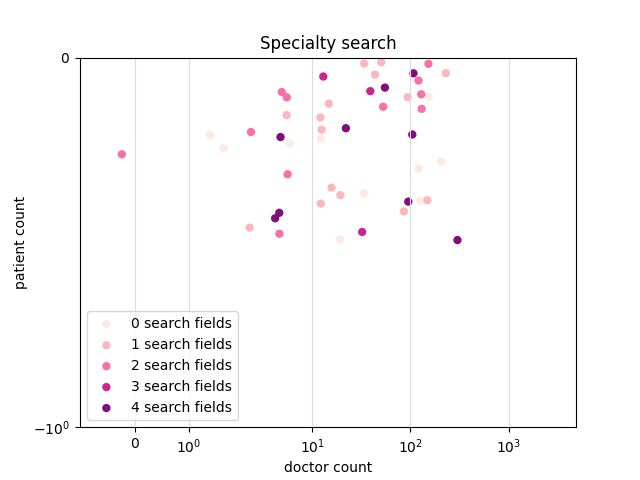

Source data for this figure (header and first rows):
lat, lon, insurance, condition, specialty, age, gender, doctor count, patient count
41.18, -73.85, unitedhealthcare-unitedhealthcare-ny-gol…, , cardiothoracic-surgery, , , 1, 0
40.6, -74.08, unitedhealthcare-oxford-aarp-medicare-co…, , ophthalmology, , , 3, 0
40.8, -73.69, unitedhealthcare-unitedhealthcare-north-…, , emergency-medicine, , , 154, 0
40.6, -74.08, empire-blue-cross-blue-shield-healthy-ne…, , emergency-medicine, , , 54, 0
40.79, -73.73, aetna-health-insurance-aetna-limited-ben…, , pediatric-endocrinology, , , 5, 0
40.73, -73.26, unitedhealthcare-unitedhealthcare-ny-gol…, , urology, , , 5, 0
40.66, -73.84, aetna-health-insurance-aetna-select, , emergency-medicine, , , 86, 0
40.67, -73.7, empire-blue-cross-blue-shield-exchange-e…, , emergency-medicine, , , 130, 0
40.73, -73.26, cigna-healthcare-managed-care-plans-netw…, , physical-rehab-medicine, , , 6, 0
40.8, -73.69, aetna-health-insurance-aetna-medicare-pl…, , internal-medicine, , , 410, 0
40.8, -73.69, elderplan-elderplan-for-medicaid-benefic…, , maternal-fetal-medicine, , , 19, 0
40.79, -73.73, unitedhealthcare-oxford-exchange, , family-medicine, , , 44, 0
40.6, -74.08, emblemhealth-hip-hip-premium-network-hmo…, , nuclear-cardiology, , , 5, 0
40.6, -74.08, emblemhealth-hip-hip-select-ppo-plans, , obstetrics-and-gynecology, , , 23, 0
40.73, -73.26, magnacare-magnacare-guardian, , internal-medicine, , , 87, 0
40.66, -73.84, fidelis-care-fidelis-dual-advantage, , pediatrics, , , 206, 0
40.79, -73.73, emblemhealth-ghi-ghi-epo-ppo-share, , internal-medicine, , , 485, 0
40.86, -73.36, health-net-federal-services-tricare-prog…, , physician-assistant-services, , , 12, 0
40.61, -74.15, cigna-healthcare-managed-care-plans-open…, , np-in-family-health, , , 18, 0
40.76, -73.69, healthfirst-healthfirst-life-improvement…, , obstetrics-and-gynecology, , , 94, 0
41.15, -73.83, fidelis-care-fidelis-medicare-advantage-…, , pulmonary-disease, , , 4, 0
40.8, -73.69, healthfirst-healthfirst-increased-benefi…, , internal-medicine, , , 443, 0
40.79, -73.73, unitedhealthcare-unitedhealthcare-ny-pla…, , orthopaedic-surgery, , , 74, 0
40.76, -73.69, pending-accepts-most-insurances-please-c…, , medical-oncology, , , 0, 0
40.74, -73.68, empire-blue-cross-blue-shield-directshar…, , cardiology, , , 96, 0
40.74, -73.68, affinity-health-plan-exchange-affinity-e…, , emergency-medicine, , , 129, 0
41.22, -73.89, unitedhealthcare-oxford-oxford-gold-ny-s…, , emergency-medicine, , , 4, 0
40.78, -73.95, unitedhealthcare-oxford-freedom-plan-ppo, , vascular-intervent-radiology, , , 5, 0
40.76, -73.69, aetna-health-insurance-aetna-medicare-pl…, , obstetrics-and-gynecology, , , 107, 0
40.77, -73.97, unitedhealthcare-exchange-unitedhealthca…, , urology, , , 16, 0
40.74, -74, unitedhealthcare-exchange-unitedhealthca…, , internal-medicine, , , 151, 0
40.57, -74.12, unitedhealthcare-unitedhealthcare-north-…, , internal-medicine, , , 121, 0
40.74, -74, empire-blue-cross-blue-shield-direct-pay…, , family-medicine, , , 9, 0
40.79, -73.73, emblemhealth-ghi-ghi-brooklyn-healthwork…, , emergency-medicine, , , 148, 0
40.61, -74.09, aetna-health-insurance-aetna-voluntary-g…, , pediatrics, , , 53, 0
40.74, -74, empire-blue-cross-blue-shield-medibluesm…, , internal-medicine, , , 165, 0
40.83, -73.69, empire-blue-cross-blue-shield-hmo, , np-in-adult-health, , , 34, 0
40.79, -73.73, empire-blue-cross-blue-shield-epo, , pediatrics, , , 229, 0
40.61, -74.15, emblemhealth-ghi-hmo-select, , gastroenterology, , , 6, 0
40.72, -73.86, wellcare-child-health-plus, , internal-medicine, , , 394, 0
40.81, -73.47, unitedhealthcare-oxford-liberty-plansm-g…, , internal-medicine, , , 152, 0
40.87, -73.41, empire-blue-cross-blue-shield-exchange-p…, , internal-medicine, , , 104, 0
40.74, -74, healthfirst-exchange-silver-leaf-plan, , orthopaedic-surgery, , , 30, 0
40.76, -73.69, healthfirst-medicaid, , pediatrics, , , 229, 0
40.6, -74.08, empire-blue-cross-blue-shield-mediblue-h…, , physician-assistant-services, , , 15, 0
40.76, -73.69, emblemhealth-exchange-select-care-gold-h…, , emergency-medicine, , , 144, 0
40.74, -73.68, healthfirst-medicaid, , emergency-medicine, , , 142, 0
40.8, -73.73, empire-blue-cross-blue-shield-empire-pri…, , surgery, , , 95, 0
40.78, -73.95, multiplan-inc-multiplan, , emergency-medicine, , , 44, 0
40.74, -73.68, emblemhealth-hip-hip-premium-network-hmo…, , neurology, , , 50, 0
40.76, -73.69, emblemhealth-ghi-ghi-epo-ppo-hsa, , gastroenterology, , , 43, 0
40.6, -74.08, emblemhealth-ghi-ghi-epo-ppo-hsa, , pulmonary-disease, , , 12, 0
40.76, -73.69, careconnect-health-plan-careconnect-silv…, , cardiac-electrophysiology, , , 5, 0
40.66, -73.84, emblemhealth-ghi-ghi-epo-ppo, , internal-medicine, , , 301, 0
40.62, -73.73, empire-blue-cross-blue-shield-directshar…, , cardiology, , , 34, 0
40.87, -73.41, unitedhealthcare-unitedhealthcare-ny-gol…, , emergency-medicine, , , 42, 0
40.6, -74.08, healthfirst-healthfirst-65-plus-plan-hmo, , gastroenterology, , , 5, 0
40.79, -73.73, unitedhealthcare-united-healthcare-medic…, , maternal-fetal-medicine, , , 19, 0
40.73, -73.26, unitedhealthcare-unitedhealthcare-ny-bro…, , cardiology, , , 39, 0
40.74, -73.68, healthplus-amerigroup-medicaid-advantage…, , spine-surgery, , , 7, 0
... 40 more rows
